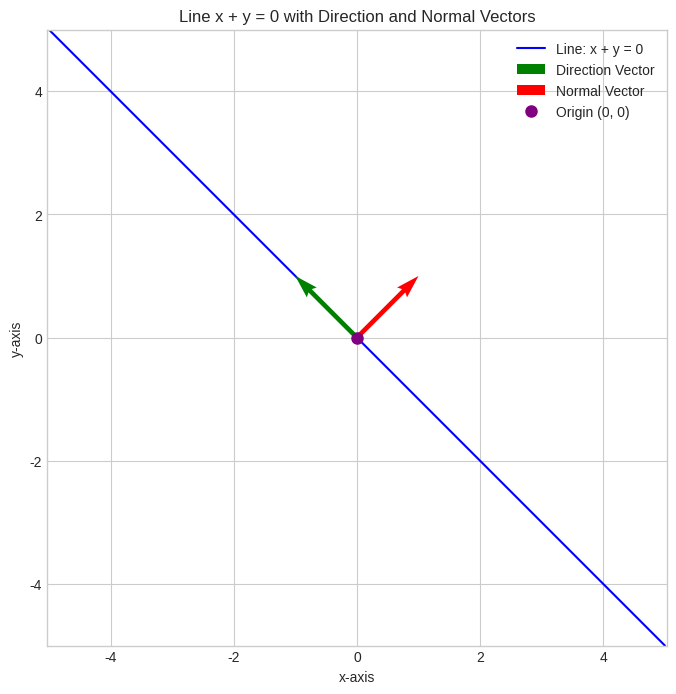

The script that saved this image:
import numpy as np
import matplotlib.pyplot as plt

# --- Line: x + y = 0 ---
normal_vector = np.array([1, 1])     # n = (1, 1)
direction_vector = np.array([-1, 1]) # m = (-1, 1)

print(f"Normal Vector (n): {normal_vector}")
print(f"Direction Vector (m): {direction_vector}")

# Check orthogonality
dot_product = np.dot(normal_vector, direction_vector)
print(f"Dot product of n and m: {dot_product}")
if np.isclose(dot_product, 0):
    print("The vectors are orthogonal (as expected).")
else:
    print("The vectors are NOT orthogonal (something is wrong).")

# Line equation: x + y = 0 -> y = -x
def line_equation(x):
    return -x

x_vals = np.linspace(-5, 5, 200)
y_vals = line_equation(x_vals)

# Plotting
vector_origin = np.array([0, 0])  # start vectors at origin

plt.style.use('seaborn-v0_8-whitegrid')
plt.figure(figsize=(8, 8))

# Line
plt.plot(x_vals, y_vals, label='Line: x + y = 0', color='blue', zorder=1)

# Direction vector
plt.quiver(vector_origin[0], vector_origin[1],
           direction_vector[0], direction_vector[1],
           angles='xy', scale_units='xy', scale=1,
           color='green', label='Direction Vector', zorder=2)

# Normal vector
plt.quiver(vector_origin[0], vector_origin[1],
           normal_vector[0], normal_vector[1],
           angles='xy', scale_units='xy', scale=1,
           color='red', label='Normal Vector', zorder=2)

# Origin
plt.plot(vector_origin[0], vector_origin[1], 'o', color='purple', markersize=8, label='Origin (0, 0)')

plt.title('Line x + y = 0 with Direction and Normal Vectors')
plt.xlabel('x-axis')
plt.ylabel('y-axis')

plt.axis('equal')
plt.legend()
plt.grid(True)

plt.xlim(-5, 5)
plt.ylim(-5, 5)

# Save figure
plt.savefig("fig5.png")
plt.show()
